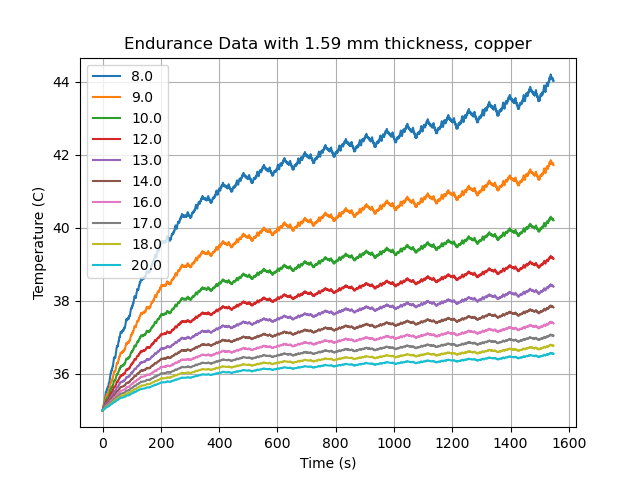

The table this chart was drawn from, first rows:
, 0.008, 0.009333333333333334, 0.010666666666666666, 0.012, 0.013333333333333332, 0.014666666666666666, 0.016, 0.017333333333333333, 0.018666666666666665, 0.02
0, 35.0, 35.0, 35.0, 35.0, 35.0, 35.0, 35.0, 35.0, 35.0, 35.0
1, 35.0, 35.0, 35.0, 35.0, 35.0, 35.0, 35.0, 35.0, 35.0, 35.0
2, 35.01, 35.01, 35, 35, 35, 35, 35, 35, 35, 35
3, 35.02, 35.01, 35.01, 35.01, 35.01, 35, 35, 35, 35, 35
4, 35.03, 35.02, 35.01, 35.01, 35.01, 35.01, 35.01, 35.01, 35, 35
5, 35.03, 35.03, 35.02, 35.02, 35.01, 35.01, 35.01, 35.01, 35.01, 35.01
6, 35.04, 35.03, 35.02, 35.02, 35.02, 35.01, 35.01, 35.01, 35.01, 35.01
7, 35.05, 35.04, 35.03, 35.02, 35.02, 35.01, 35.01, 35.01, 35.01, 35.01
8, 35.06, 35.04, 35.03, 35.03, 35.02, 35.02, 35.01, 35.01, 35.01, 35.01
9, 35.06, 35.05, 35.04, 35.03, 35.02, 35.02, 35.02, 35.01, 35.01, 35.01
10, 35.07, 35.05, 35.04, 35.03, 35.03, 35.02, 35.02, 35.01, 35.01, 35.01
11, 35.08, 35.06, 35.04, 35.03, 35.03, 35.02, 35.02, 35.02, 35.01, 35.01
12, 35.08, 35.06, 35.05, 35.04, 35.03, 35.02, 35.02, 35.02, 35.01, 35.01
13, 35.09, 35.06, 35.05, 35.04, 35.03, 35.03, 35.02, 35.02, 35.02, 35.01
14, 35.09, 35.07, 35.05, 35.04, 35.03, 35.03, 35.02, 35.02, 35.02, 35.01
15, 35.1, 35.07, 35.06, 35.04, 35.04, 35.03, 35.02, 35.02, 35.02, 35.02
16, 35.1, 35.08, 35.06, 35.05, 35.04, 35.03, 35.03, 35.02, 35.02, 35.02
17, 35.11, 35.08, 35.06, 35.05, 35.04, 35.03, 35.03, 35.02, 35.02, 35.02
18, 35.11, 35.08, 35.06, 35.05, 35.04, 35.03, 35.03, 35.02, 35.02, 35.02
19, 35.12, 35.09, 35.07, 35.05, 35.04, 35.04, 35.03, 35.03, 35.02, 35.02
20, 35.12, 35.09, 35.07, 35.06, 35.04, 35.04, 35.03, 35.03, 35.02, 35.02
21, 35.13, 35.09, 35.07, 35.06, 35.05, 35.04, 35.03, 35.03, 35.02, 35.02
22, 35.13, 35.1, 35.08, 35.06, 35.05, 35.04, 35.03, 35.03, 35.02, 35.02
23, 35.13, 35.1, 35.08, 35.06, 35.05, 35.04, 35.03, 35.03, 35.02, 35.02
24, 35.13, 35.1, 35.08, 35.06, 35.05, 35.04, 35.03, 35.03, 35.02, 35.02
25, 35.13, 35.1, 35.08, 35.06, 35.05, 35.04, 35.03, 35.03, 35.02, 35.02
26, 35.13, 35.1, 35.08, 35.06, 35.05, 35.04, 35.03, 35.03, 35.02, 35.02
27, 35.13, 35.1, 35.08, 35.06, 35.05, 35.04, 35.03, 35.03, 35.02, 35.02
28, 35.13, 35.1, 35.08, 35.06, 35.05, 35.04, 35.03, 35.03, 35.02, 35.02
29, 35.13, 35.1, 35.08, 35.06, 35.05, 35.04, 35.03, 35.03, 35.02, 35.02
30, 35.13, 35.1, 35.08, 35.06, 35.05, 35.04, 35.03, 35.03, 35.02, 35.02
31, 35.13, 35.1, 35.08, 35.06, 35.05, 35.04, 35.03, 35.03, 35.02, 35.02
32, 35.14, 35.1, 35.08, 35.06, 35.05, 35.04, 35.03, 35.03, 35.02, 35.02
33, 35.14, 35.1, 35.08, 35.06, 35.05, 35.04, 35.03, 35.03, 35.02, 35.02
34, 35.14, 35.1, 35.08, 35.06, 35.05, 35.04, 35.03, 35.03, 35.02, 35.02
35, 35.14, 35.1, 35.08, 35.06, 35.05, 35.04, 35.03, 35.03, 35.02, 35.02
36, 35.14, 35.1, 35.08, 35.06, 35.05, 35.04, 35.03, 35.03, 35.02, 35.02
37, 35.14, 35.1, 35.08, 35.06, 35.05, 35.04, 35.04, 35.03, 35.03, 35.02
38, 35.15, 35.11, 35.08, 35.06, 35.05, 35.04, 35.04, 35.03, 35.03, 35.02
39, 35.15, 35.11, 35.08, 35.07, 35.05, 35.04, 35.04, 35.03, 35.03, 35.02
40, 35.15, 35.11, 35.09, 35.07, 35.06, 35.05, 35.04, 35.03, 35.03, 35.02
41, 35.16, 35.12, 35.09, 35.07, 35.06, 35.05, 35.04, 35.03, 35.03, 35.03
42, 35.16, 35.12, 35.09, 35.07, 35.06, 35.05, 35.04, 35.03, 35.03, 35.03
43, 35.17, 35.12, 35.09, 35.07, 35.06, 35.05, 35.04, 35.04, 35.03, 35.03
44, 35.17, 35.12, 35.1, 35.08, 35.06, 35.05, 35.04, 35.04, 35.03, 35.03
45, 35.17, 35.12, 35.1, 35.08, 35.06, 35.05, 35.04, 35.04, 35.03, 35.03
46, 35.17, 35.12, 35.1, 35.08, 35.06, 35.05, 35.04, 35.04, 35.03, 35.03
47, 35.17, 35.12, 35.1, 35.08, 35.06, 35.05, 35.04, 35.04, 35.03, 35.03
48, 35.17, 35.12, 35.1, 35.08, 35.06, 35.05, 35.04, 35.04, 35.03, 35.03
49, 35.17, 35.12, 35.1, 35.08, 35.06, 35.05, 35.04, 35.04, 35.03, 35.03
50, 35.17, 35.13, 35.1, 35.08, 35.06, 35.05, 35.04, 35.04, 35.03, 35.03
51, 35.17, 35.13, 35.1, 35.08, 35.06, 35.05, 35.04, 35.04, 35.03, 35.03
52, 35.17, 35.13, 35.1, 35.08, 35.06, 35.05, 35.04, 35.04, 35.03, 35.03
53, 35.17, 35.13, 35.1, 35.08, 35.06, 35.05, 35.04, 35.04, 35.03, 35.03
54, 35.17, 35.13, 35.1, 35.08, 35.06, 35.05, 35.04, 35.04, 35.03, 35.03
55, 35.17, 35.13, 35.1, 35.08, 35.06, 35.05, 35.04, 35.04, 35.03, 35.03
56, 35.17, 35.13, 35.1, 35.08, 35.06, 35.05, 35.04, 35.04, 35.03, 35.03
57, 35.17, 35.13, 35.1, 35.08, 35.06, 35.05, 35.04, 35.04, 35.03, 35.03
58, 35.17, 35.13, 35.1, 35.08, 35.06, 35.05, 35.04, 35.04, 35.03, 35.03
59, 35.18, 35.13, 35.1, 35.08, 35.06, 35.05, 35.04, 35.04, 35.03, 35.03
... 22,004 more rows
